Run: headless pygame with SDL's dummy video driver; simulated clock (each Clock.tick advances the game by its frame time, no real sleeping); random seed 0; keys injected as events and as key.get_pressed() state; no mouse input.
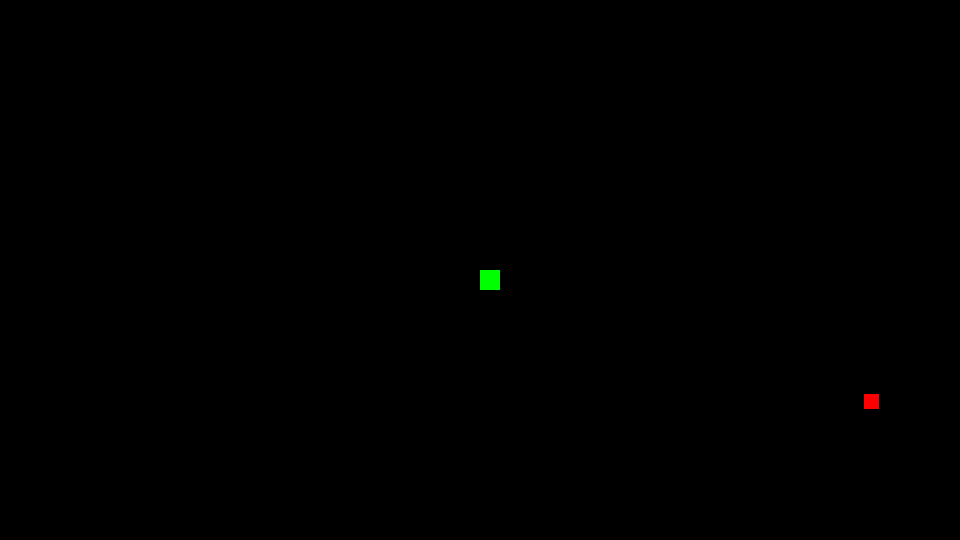
Frame 1 of 4 · flips 1–60 · no input
Frame 2 of 4 · flips 61–180 · tapped SPACE, RETURN · held RIGHT (→), D · screen unchanged from frame 1, image omitted
Frame 3 of 4 · flips 181–300 · held DOWN (↓), S · screen unchanged from frame 2, image omitted
Frame 4 of 4 · flips 301–420 · held LEFT (←), A, UP (↑), W · screen unchanged from frame 3, image omitted

The pygame program that drew these frames:

import pygame
import random

def move(player, key):
    move_dir = ()
    if key[pygame.K_a]:
        move_dir = (-20, 0)
    elif key[pygame.K_d]:
        move_dir = (20, 0)
    elif key[pygame.K_w]:
        move_dir = (0, -20)
    elif key[pygame.K_s]:
        move_dir = (0, 20)
        
    for i in range(len(player)-1, -1, -1):
        player[i]

def main():
    pygame.init()
    screen_width = 960
    screen_height = 540
    speed = 20
    screen = pygame.display.set_mode((screen_width, screen_height))
    
    player = [pygame.Rect((screen_width / 2, screen_height / 2, 20, 20))]
    food = pygame.Rect(random.randint(0, 960), random.randint(0, 540), 15, 15)
    food_exist = False
    
    run = True
    while run:
        screen.fill((0, 0, 0))
        for i in player:
            pygame.draw.rect(screen, (0, 255, 0), i)
    
        if not food_exist:
            pygame.draw.rect(screen, (255, 0, 0), food)
            food_exist = False
        
        key = pygame.key.get_pressed()
        move(player, key)
            
        if player[0].collidepoint(food.x, food.y):
            last_segment = player[len(player)-2]
            player.append(pygame.Rect(last_segment.x-20, last_segment.y-20, 20, 20))
            screen.fill((0, 0, 0))
            
        for event in pygame.event.get():
            if event.type == pygame.QUIT:
                run = False
        
        pygame.display.update()
        pygame.time.wait(speed)
                
    pygame.quit()

if __name__ == "__main__":
    main()
